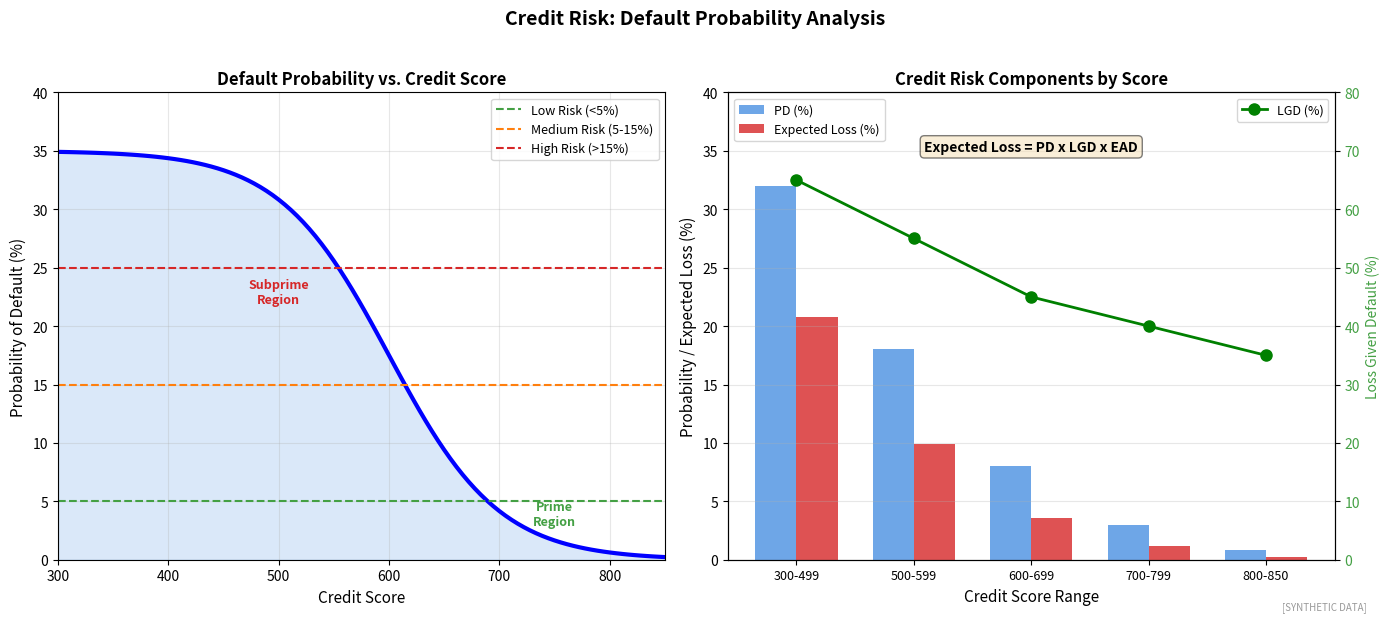

Write Python code to recreate this figure. (Note: this script raises an exception after producing the figure.)
"""
Default Probability Curve
Probability of default vs credit score

Output: default_probability_curve.pdf
Module: module_03_ai_ml
Lesson: 30 - Credit Scoring
"""

from pathlib import Path
import matplotlib.pyplot as plt
import numpy as np

CHART_METADATA = {
    'title': 'Default Probability Curve',
    'module': 'module_03_ai_ml',
    'lesson': 30,
    'url': 'https://github.com/Digital-AI-Finance/digital-finance/tree/main/module_03_ai_ml/figures/default_probability_curve'
}

plt.rcParams.update({'font.size': 10, 'axes.labelsize': 10})

def create_chart():
    fig, axes = plt.subplots(1, 2, figsize=(14, 6))

    # PD Curve
    ax1 = axes[0]
    scores = np.linspace(300, 850, 100)

    # Logistic function for PD
    def pd_curve(score, k=0.02, x0=600):
        return 1 / (1 + np.exp(k * (score - x0)))

    pd = pd_curve(scores) * 0.35  # Scale to max ~35%

    ax1.plot(scores, pd * 100, 'b-', linewidth=3)
    ax1.fill_between(scores, 0, pd * 100, alpha=0.2, color='#4A90E2')

    # Add threshold lines
    ax1.axhline(y=5, color='#44A044', linestyle='--', linewidth=1.5, label='Low Risk (<5%)')
    ax1.axhline(y=15, color='#FF7F0E', linestyle='--', linewidth=1.5, label='Medium Risk (5-15%)')
    ax1.axhline(y=25, color='#D62728', linestyle='--', linewidth=1.5, label='High Risk (>15%)')

    ax1.set_xlabel('Credit Score', fontsize=11)
    ax1.set_ylabel('Probability of Default (%)', fontsize=11)
    ax1.set_title('Default Probability vs. Credit Score', fontsize=12, fontweight='bold')
    ax1.legend(loc='upper right', fontsize=9)
    ax1.set_xlim(300, 850)
    ax1.set_ylim(0, 40)
    ax1.grid(True, alpha=0.3)

    # Annotate key points
    ax1.annotate('Subprime\nRegion', xy=(500, 22), fontsize=9, ha='center',
                color='#D62728', fontweight='bold')
    ax1.annotate('Prime\nRegion', xy=(750, 3), fontsize=9, ha='center',
                color='#44A044', fontweight='bold')

    # Loss Given Default and Expected Loss
    ax2 = axes[1]
    score_buckets = ['300-499', '500-599', '600-699', '700-799', '800-850']
    pd_values = [32, 18, 8, 3, 0.8]
    lgd = [65, 55, 45, 40, 35]  # Loss given default (%)
    el = [pd * lg / 100 for pd, lg in zip(pd_values, lgd)]  # Expected loss

    x = np.arange(len(score_buckets))
    width = 0.35

    bars1 = ax2.bar(x - width/2, pd_values, width, label='PD (%)', color='#4A90E2', alpha=0.8)
    bars2 = ax2.bar(x + width/2, el, width, label='Expected Loss (%)', color='#D62728', alpha=0.8)

    # Add LGD as line
    ax2_twin = ax2.twinx()
    ax2_twin.plot(x, lgd, 'go-', linewidth=2, markersize=8, label='LGD (%)')
    ax2_twin.set_ylabel('Loss Given Default (%)', fontsize=10, color='#44A044')
    ax2_twin.tick_params(axis='y', labelcolor='#44A044')
    ax2_twin.set_ylim(0, 80)

    ax2.set_xlabel('Credit Score Range', fontsize=11)
    ax2.set_ylabel('Probability / Expected Loss (%)', fontsize=11)
    ax2.set_title('Credit Risk Components by Score', fontsize=12, fontweight='bold')
    ax2.set_xticks(x)
    ax2.set_xticklabels(score_buckets, fontsize=9)
    ax2.legend(loc='upper left', fontsize=9)
    ax2_twin.legend(loc='upper right', fontsize=9)
    ax2.set_ylim(0, 40)
    ax2.yaxis.grid(True, alpha=0.3)

    # Formula annotation
    ax2.text(2, 35, 'Expected Loss = PD x LGD x EAD', fontsize=10,
            fontweight='bold', ha='center', style='italic',
            bbox=dict(boxstyle='round', facecolor='wheat', alpha=0.5))

    fig.suptitle('Credit Risk: Default Probability Analysis', fontsize=14, fontweight='bold', y=1.02)
    fig.text(0.98, 0.02, '[SYNTHETIC DATA]', fontsize=7, color='#999999', ha='right', style='italic')
    plt.tight_layout()

    output_path = Path(__file__).parent / 'default_probability_curve.pdf'
    plt.savefig(output_path, format='pdf', dpi=300, bbox_inches='tight')
    plt.close()
    print(f"Chart saved to: {output_path}")
    return output_path

if __name__ == '__main__':
    create_chart()
